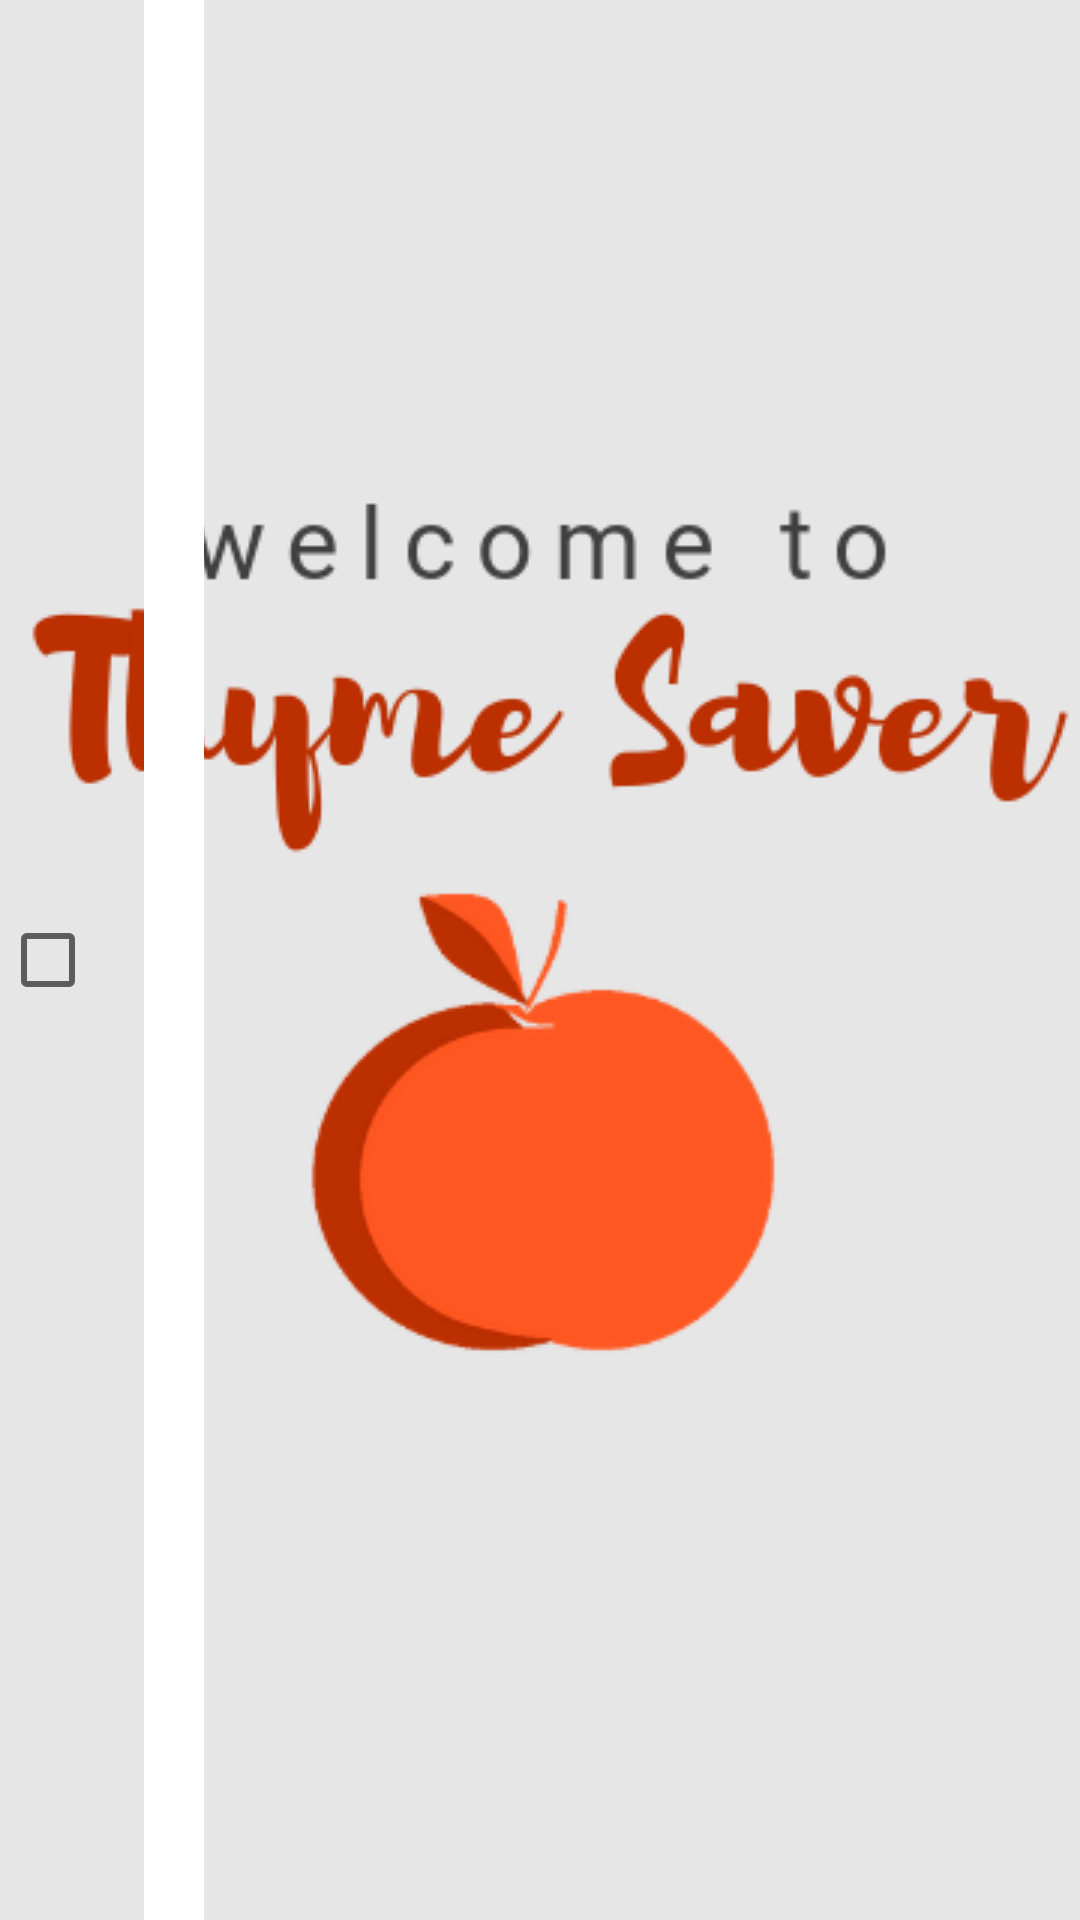

Android layout source for this screen:
<!-- AndroidManifest.xml: application theme AppTheme.Launcher -->
<!-- res/layout/step_list_item.xml -->
<?xml version="1.0" encoding="utf-8"?>
<LinearLayout
    android:layout_width="match_parent"
    android:layout_height="50dp"
    android:orientation="horizontal"
    xmlns:android="http://schemas.android.com/apk/res/android">

    <CheckBox
        android:id="@+id/step_list_checkbox"
        android:layout_width="wrap_content"
        android:layout_height="match_parent" />

    <TextView
        android:id="@+id/step_list_textview"
        style="@style/TextViewStyle"
        android:layout_width="wrap_content"
        android:layout_height="match_parent" />

</LinearLayout>
<!-- resources referenced by this layout -->
<resources>
  <style name="TextViewStyle">
          <item name="android:background">@color/colorTextIcon</item>
          <item name="android:textColor">@color/colorPrimaryText</item>
          <item name="android:textSize">15sp</item>
          <item name="android:textStyle">bold</item>
          <item name="android:gravity">center_vertical</item>
          <item name="android:padding">10dp</item>
      </style>
  <style name="AppTheme.Launcher">
          <item name="android:windowBackground">@drawable/launch_screen</item>
          <item name="android:windowActionBarOverlay">true</item>
          <item name="windowActionBar">false</item>
          <item name="windowNoTitle">true</item>
      </style>
  <color name="colorTextIcon">#FFFFFF</color>
  <color name="colorPrimaryText">#404040</color>
  <!-- drawable launch_screen (drawable) -->
  <?xml version="1.0" encoding="utf-8"?>
  <layer-list xmlns:android="http://schemas.android.com/apk/res/android" android:opacity="opaque">
  
      
      <item android:drawable="@color/colorBackground"/>
  
      
      <item>
  
          <bitmap
              android:src="@drawable/intro_image"
              android:gravity="center"/>
  
      </item>
  
  </layer-list>
  <color name="colorBackground">#e6e6e6</color>
  <!-- drawable intro_image: png bitmap (drawable, 24915 bytes) -->
</resources>
